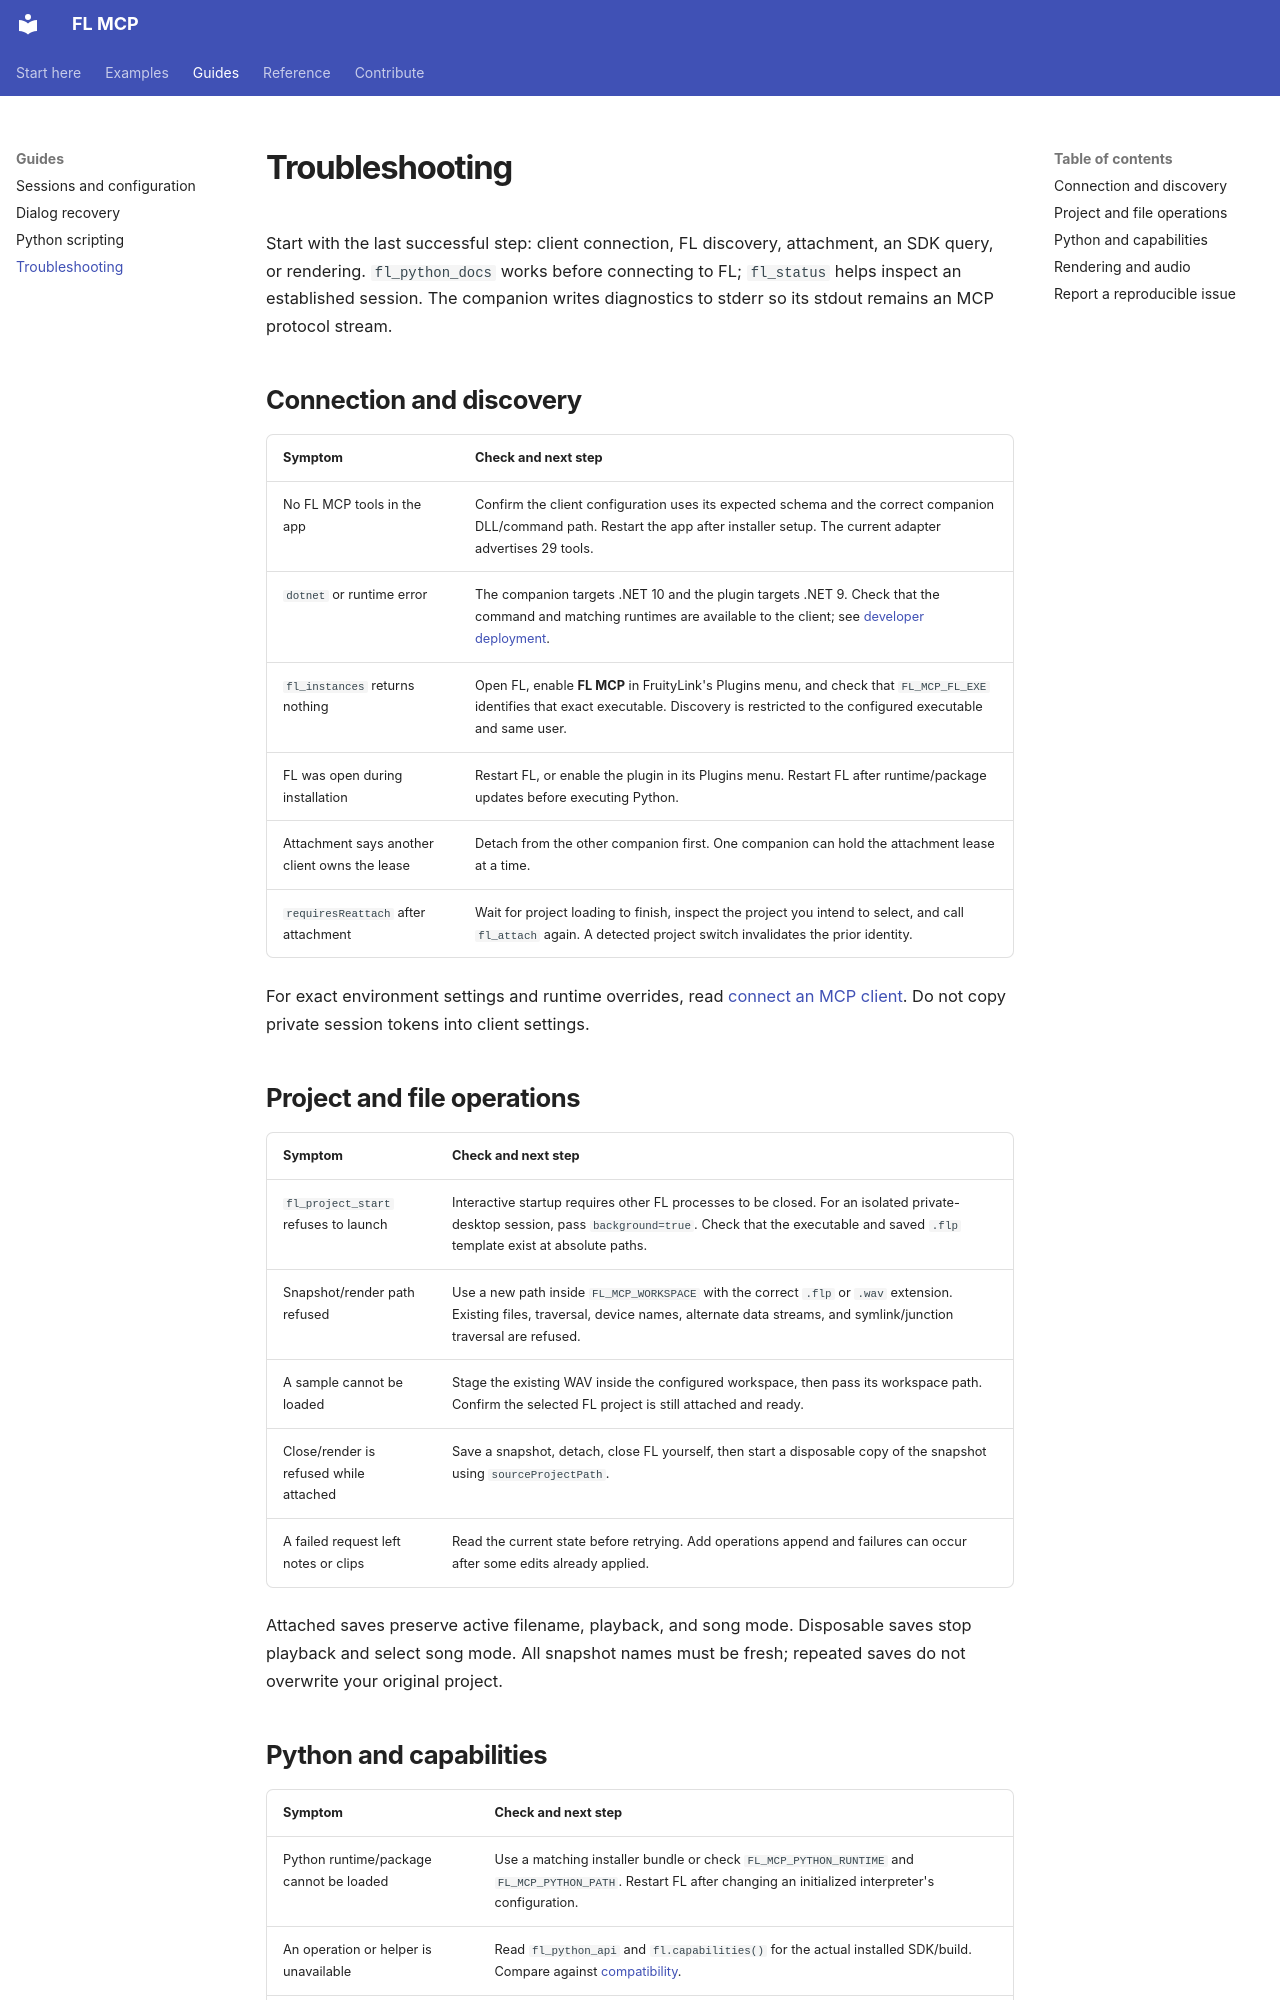

repository: Realynx/Fl-MCP · page: troubleshooting/index.html · generator: mkdocs

# Troubleshooting

Start with the last successful step: client connection, FL discovery, attachment, an SDK query, or rendering. `fl_python_docs` works before connecting to FL; `fl_status` helps inspect an established session. The companion writes diagnostics to stderr so its stdout remains an MCP protocol stream.

## Connection and discovery

| Symptom | Check and next step |
| --- | --- |
| No FL MCP tools in the app | Confirm the client configuration uses its expected schema and the correct companion DLL/command path. Restart the app after installer setup. The current adapter advertises 29 tools. |
| `dotnet` or runtime error | The companion targets .NET 10 and the plugin targets .NET 9. Check that the command and matching runtimes are available to the client; see [developer deployment](building.md). |
| `fl_instances` returns nothing | Open FL, enable **FL MCP** in FruityLink's Plugins menu, and check that `FL_MCP_FL_EXE` identifies that exact executable. Discovery is restricted to the configured executable and same user. |
| FL was open during installation | Restart FL, or enable the plugin in its Plugins menu. Restart FL after runtime/package updates before executing Python. |
| Attachment says another client owns the lease | Detach from the other companion first. One companion can hold the attachment lease at a time. |
| `requiresReattach` after attachment | Wait for project loading to finish, inspect the project you intend to select, and call `fl_attach` again. A detected project switch invalidates the prior identity. |

For exact environment settings and runtime overrides, read [connect an MCP client](sessions.md#connect-an-mcp-client). Do not copy private session tokens into client settings.

## Project and file operations

| Symptom | Check and next step |
| --- | --- |
| `fl_project_start` refuses to launch | Interactive startup requires other FL processes to be closed. For an isolated private-desktop session, pass `background=true`. Check that the executable and saved `.flp` template exist at absolute paths. |
| Snapshot/render path refused | Use a new path inside `FL_MCP_WORKSPACE` with the correct `.flp` or `.wav` extension. Existing files, traversal, device names, alternate data streams, and symlink/junction traversal are refused. |
| A sample cannot be loaded | Stage the existing WAV inside the configured workspace, then pass its workspace path. Confirm the selected FL project is still attached and ready. |
| Close/render is refused while attached | Save a snapshot, detach, close FL yourself, then start a disposable copy of the snapshot using `sourceProjectPath`. |
| A failed request left notes or clips | Read the current state before retrying. Add operations append and failures can occur after some edits already applied. |

Attached saves preserve active filename, playback, and song mode. Disposable saves stop playback and select song mode. All snapshot names must be fresh; repeated saves do not overwrite your original project.
